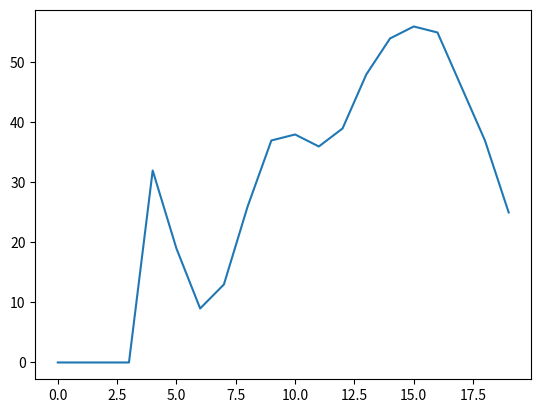

Source code (Python):
# author
# date 2020.11.02
# python 3.8.6
import numpy as np
import matplotlib.pylab as plt


class FIRfilter:

    def __init__(self, _coefficients):
        # my code here
        # filter coefficient
        coefficients      = np.array(_coefficients, np.float32)
        self.coefficients = np.squeeze(coefficients)
        self.filter_l     = np.shape(self.coefficients)[0]
        # buffer and count
        self.buf = np.zeros([self.filter_l,], np.float32)
        self.cnt = 0
        # buffer filtered signal
        pass

    def dofilter(self, v):
        # my code here
        # buffer
        if v is None:
            print('Eeror data input!')
            return np.NaN
        elif v is not None:
            self.buf[:-1] = self.buf[1:]
            self.buf[-1]  = v
            if self.cnt < self.filter_l-1:
                self.cnt += 1
                result    = 0.0
            else:
                result    = np.sum(self.buf * self.coefficients, dtype=np.float32)
# more graceful style code, but this style has a bug which is not solved yet.
#            result        = np.matmul(self.buf, self.coefficients.T)
        return result

def unittest():   
        data = np.random.randint(0,10,20)
        h = np.array([1,2,3,2,1])
        h1 = FIRfilter(h)
        y = []
        for k in data:
           yn = h1.dofilter(k)
           y = np.append(y,yn)
        plt.plot(y)
if __name__ == "__main__":
        unittest()
